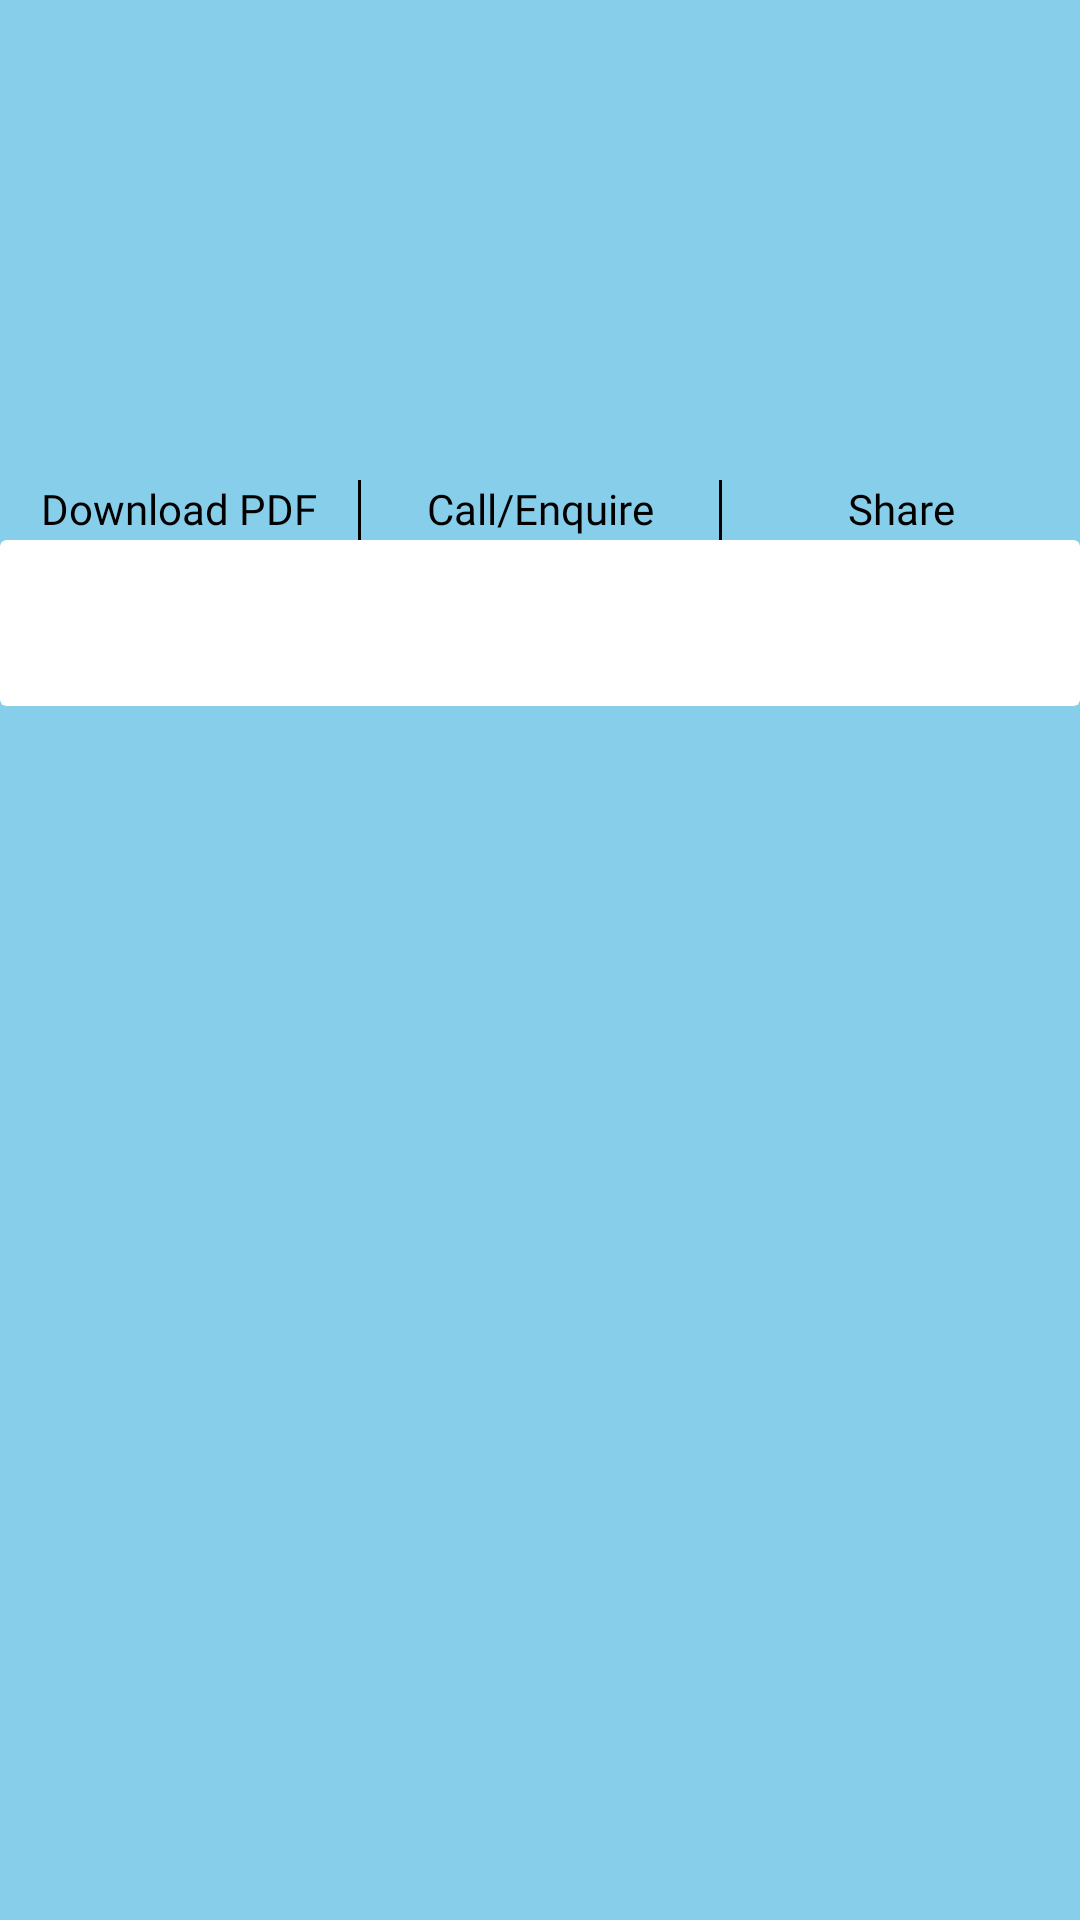

Android layout source for this screen:
<!-- AndroidManifest.xml: application theme Theme.LTCTours -->
<!-- res/layout/activity_second.xml -->
<?xml version="1.0" encoding="utf-8"?>
<androidx.constraintlayout.widget.ConstraintLayout xmlns:android="http://schemas.android.com/apk/res/android"
    xmlns:app="http://schemas.android.com/apk/res-auto"
    xmlns:tools="http://schemas.android.com/tools"
    android:layout_width="match_parent"
    android:layout_height="wrap_content"
    android:background="@color/themeColor"
    tools:context=".activityClass.SecondScreenActivity">

    <include
        android:id="@+id/toolbar"
        layout="@layout/app_bar_activity"/>

          <ImageView
              android:id="@+id/tour_image"
              android:src="@drawable/ltcpackage"
              android:scaleType="fitXY"
              app:layout_constraintTop_toBottomOf="@+id/toolbar"
              android:layout_width="match_parent"
              android:layout_height="100dp"/>

            <LinearLayout
                android:id="@+id/layoutHeader"
                android:weightSum="3"
                android:layout_marginTop="10dp"
                android:orientation="horizontal"
                android:background="@color/themeColor"
                app:layout_constraintTop_toBottomOf="@+id/tour_image"
                android:layout_width="match_parent"
                android:layout_height="wrap_content">

                <TextView
                    android:id="@+id/txtDownload"
                    android:textSize="14sp"
                    android:text="Download PDF"
                    android:layout_weight="1"
                    android:gravity="center"
                    android:textColor="@color/black"
                    android:fontFamily="@font/roboto_bold"
                    android:layout_width="0dp"
                    android:layout_height="wrap_content"/>
                <View
                    android:background="@color/black"
                    android:layout_width="1dp"
                    android:layout_height="20dp"/>

                <TextView
                    android:id="@+id/txtCall"
                    android:textSize="14sp"
                    android:text="Call/Enquire"
                    android:layout_weight="1"
                    android:gravity="center"
                    android:textColor="@color/black"
                    android:fontFamily="@font/roboto_bold"
                    android:layout_width="0dp"
                    android:layout_height="wrap_content"/>
                <View
                    android:background="@color/black"
                    android:layout_width="1dp"
                    android:layout_height="20dp"/>
                <TextView
                    android:id="@+id/txtShare"
                    android:textSize="14sp"
                    android:text="Share"
                    android:gravity="center"
                    android:layout_weight="1"
                    android:textColor="@color/black"
                    android:fontFamily="@font/roboto_bold"
                    android:layout_width="0dp"
                    android:layout_height="wrap_content"/>


            </LinearLayout>

         <androidx.cardview.widget.CardView
             app:layout_constraintTop_toBottomOf="@+id/layoutHeader"
             app:cardElevation="0dp"
            android:layout_width="match_parent"
             android:layout_height="wrap_content">

          <androidx.constraintlayout.widget.ConstraintLayout
              android:layout_width="match_parent"
              android:layout_height="wrap_content">
              <TextView
                  android:id="@+id/txtHeader"
                  android:layout_marginTop="10dp"
                  android:textColor="@color/black"
                  android:textSize="14sp"
                  android:layout_marginLeft="10dp"
                  android:layout_marginRight="10dp"
                  android:fontFamily="@font/roboto_regular"
                  app:layout_constraintLeft_toLeftOf="parent"
                  app:layout_constraintTop_toTopOf="parent"
                  android:layout_width="wrap_content"
                  android:layout_height="wrap_content"/>
              <TextView
                  android:id="@+id/txtDescription"
                  android:layout_marginTop="10dp"
                  android:textSize="12sp"
                  android:textColor="@color/black"
                  android:layout_marginLeft="10dp"
                  android:layout_marginRight="10dp"
                  android:fontFamily="@font/roboto_regular"
                  app:layout_constraintTop_toBottomOf="@+id/txtHeader"
                  app:layout_constraintLeft_toLeftOf="parent"
                  android:layout_width="wrap_content"
                  android:layout_height="wrap_content"/>
          </androidx.constraintlayout.widget.ConstraintLayout>

         </androidx.cardview.widget.CardView>


</androidx.constraintlayout.widget.ConstraintLayout>
<!-- res/layout/app_bar_activity.xml (included above) -->
<?xml version="1.0" encoding="utf-8"?>
<androidx.appcompat.widget.Toolbar xmlns:android="http://schemas.android.com/apk/res/android"
    android:layout_width="match_parent"
    android:layout_height="50dp"
    xmlns:app="http://schemas.android.com/apk/res-auto"
    android:background="@color/themeColor"
    android:orientation="vertical">

    <androidx.constraintlayout.widget.ConstraintLayout
        android:layout_width="match_parent"
        android:layout_height="wrap_content">

        <TextView
            android:id="@+id/txtTitle"
            android:textSize="16sp"
            android:textColor="@color/white"
            android:textStyle="bold"
            android:layout_marginTop="7dp"
            app:layout_constraintTop_toTopOf="parent"
            app:layout_constraintLeft_toLeftOf="parent"
            app:layout_constraintRight_toRightOf="parent"
            android:fontFamily="@font/roboto_mediumitalic"
            android:layout_width="wrap_content"
            android:layout_height="wrap_content" />


    </androidx.constraintlayout.widget.ConstraintLayout>

</androidx.appcompat.widget.Toolbar>
<!-- resources referenced by this layout -->
<resources>
  <color name="black">#FF000000</color>
  <color name="themeColor">#87CEEB</color>
  <color name="white">#FFFFFFFF</color>
  <style name="Theme.LTCTours" parent="Theme.MaterialComponents.Light.NoActionBar">
          
          <item name="colorPrimary">@color/purple_500</item>
          <item name="colorPrimaryVariant">@color/purple_700</item>
          <item name="colorOnPrimary">@color/white</item>
          
          <item name="colorSecondary">@color/teal_200</item>
          <item name="colorSecondaryVariant">@color/teal_700</item>
          <item name="colorOnSecondary">@color/black</item>
          
          <item name="android:statusBarColor" tools:targetApi="l">?attr/colorPrimaryVariant</item>
          
      </style>
  <color name="purple_500">#FF6200EE</color>
  <color name="purple_700">#FF3700B3</color>
  <color name="teal_200">#FF03DAC5</color>
  <color name="teal_700">#FF018786</color>
</resources>
